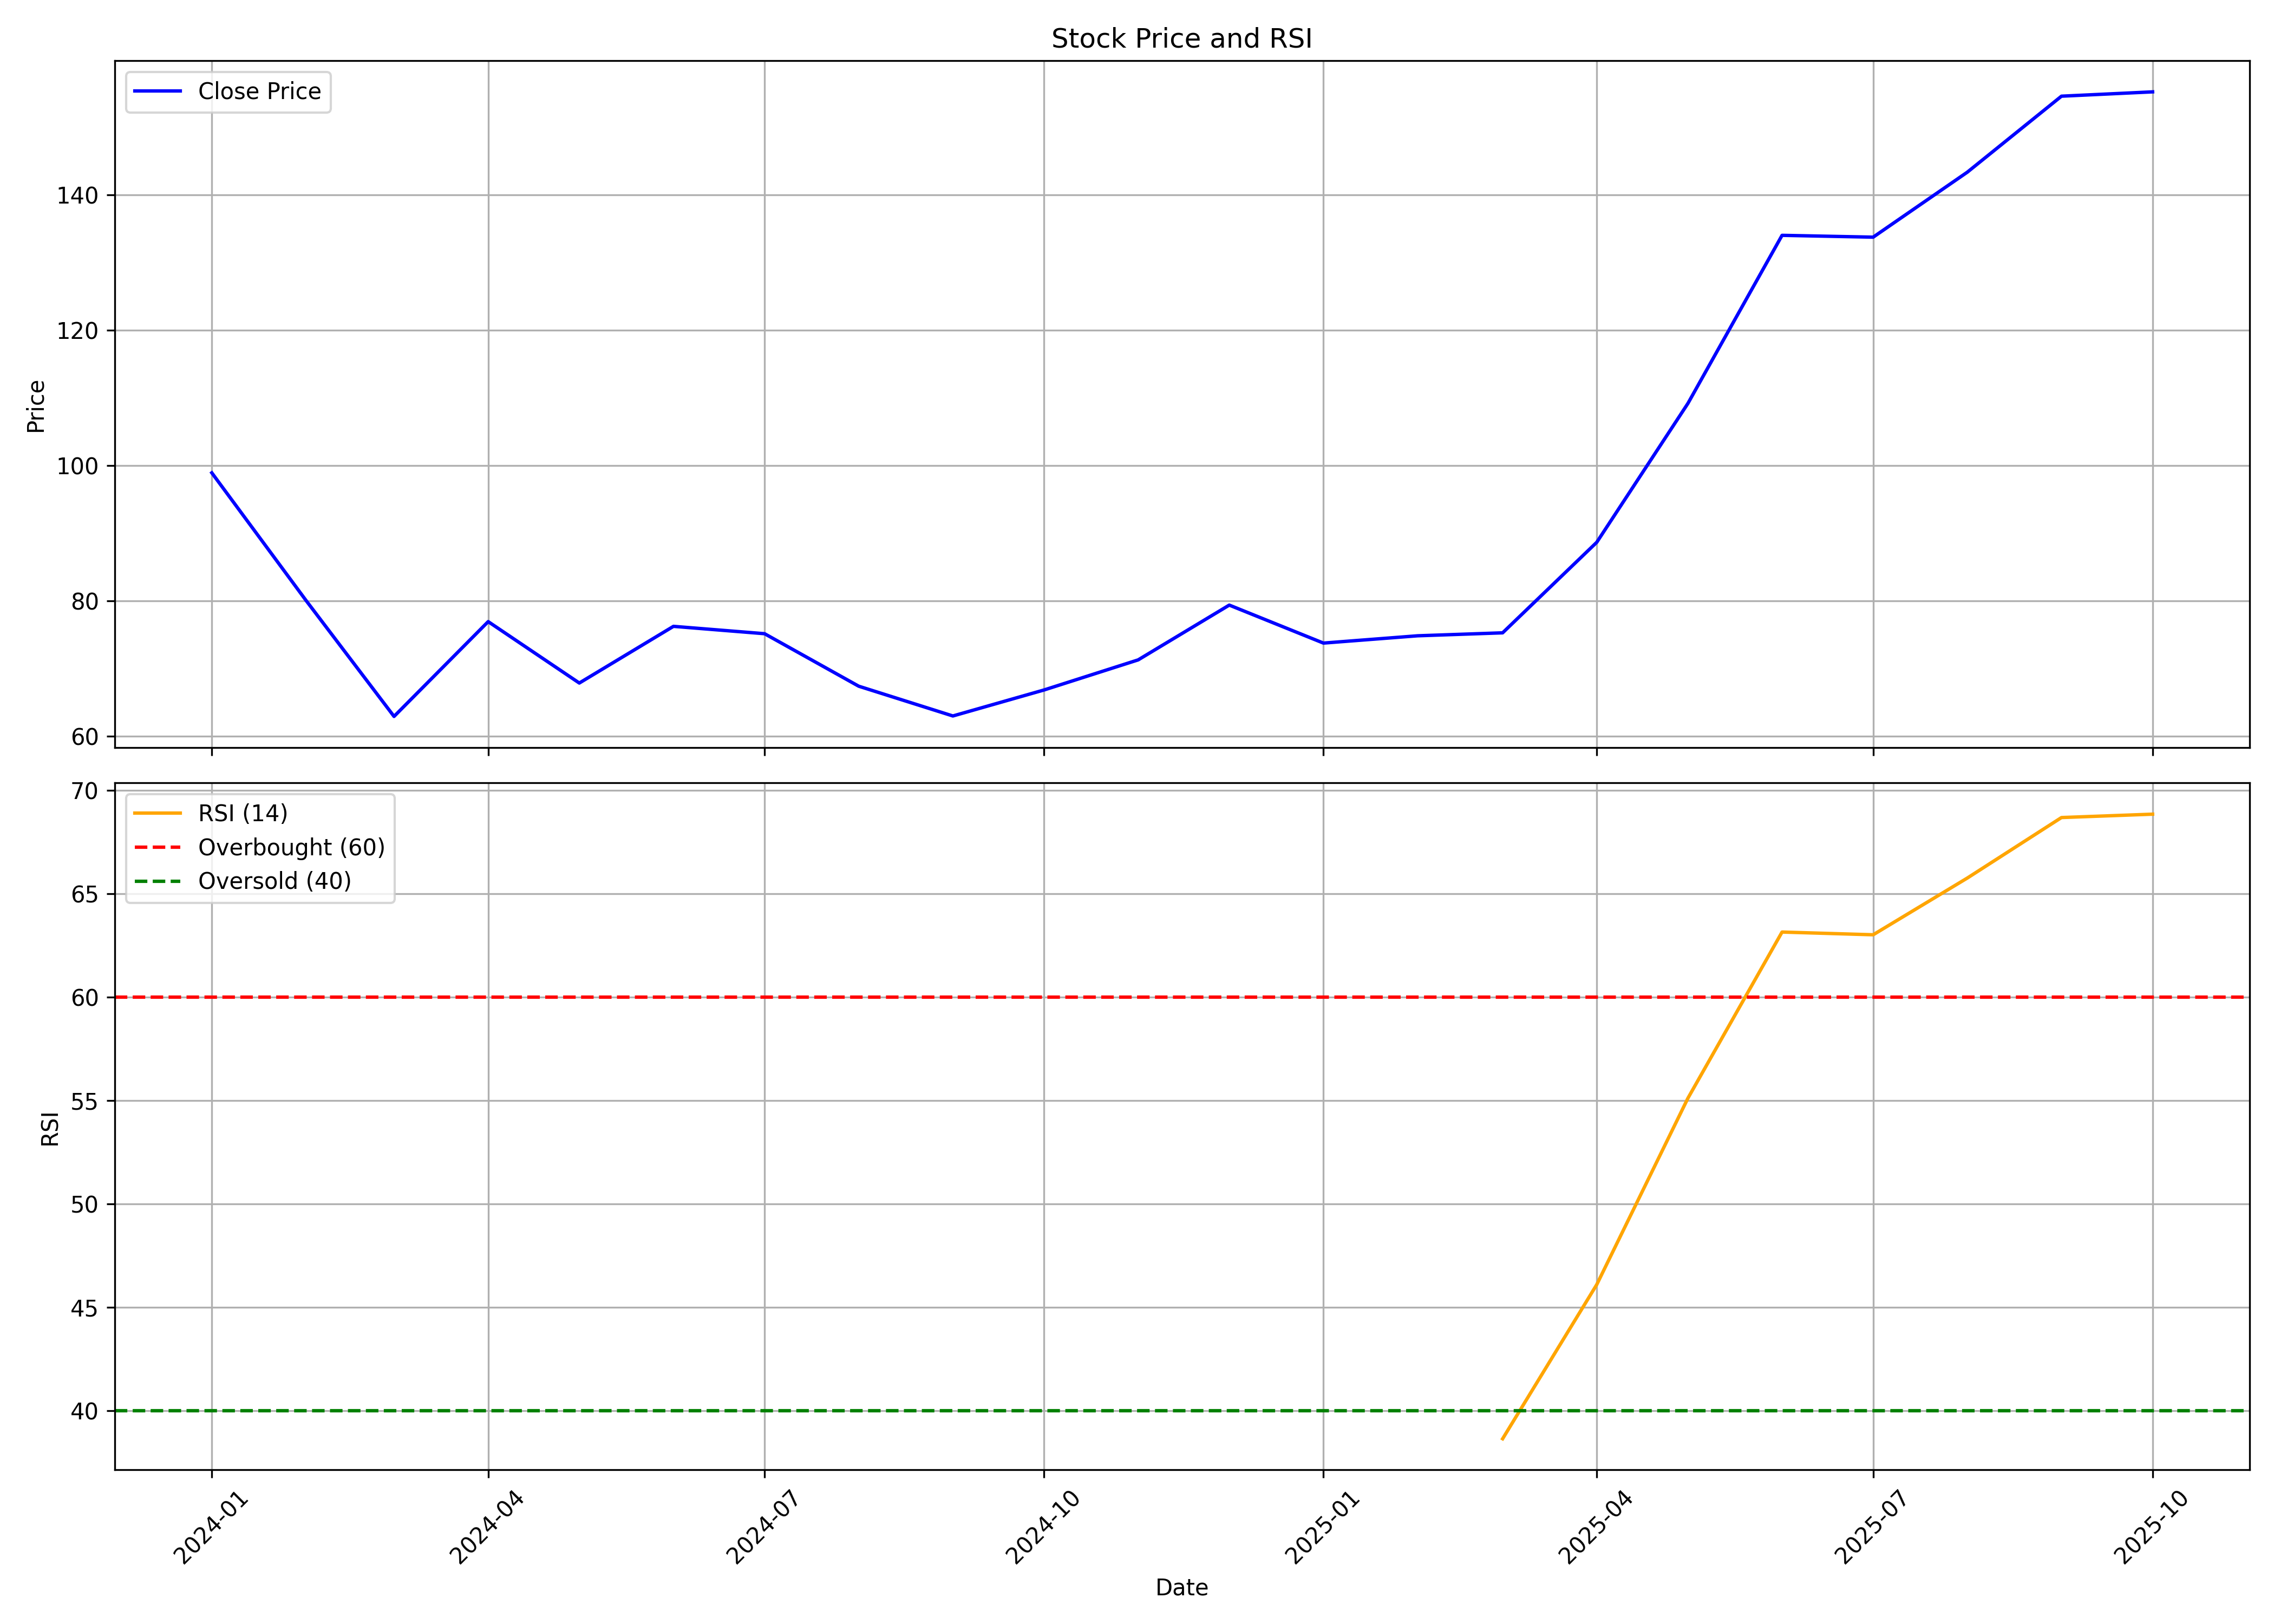

The data file committed next to this chart (first rows):
, date, symbol, open, high, low, close, volume, rsi
0, 2024-01-01, COMSYN, 94.76, 111.5, 69.87, 98.89, 615301, 
1, 2024-02-01, COMSYN, 102.5, 102.5, 76.6, 80.04, 571156, 
2, 2024-03-01, COMSYN, 80.59, 81.64, 61.84, 62.89, 424467, 
3, 2024-04-01, COMSYN, 63.84, 81.29, 63.84, 76.9, 421071, 
4, 2024-05-01, COMSYN, 76.9, 78.1, 64.98, 67.82, 170464, 
5, 2024-06-01, COMSYN, 66.38, 78.45, 57.85, 76.2, 1158563, 
6, 2024-07-01, COMSYN, 77.8, 87.54, 68.82, 75.12, 2492703, 
7, 2024-08-01, COMSYN, 75.08, 78.68, 63.84, 67.36, 1240820, 
8, 2024-09-01, COMSYN, 68.72, 74.2, 61.55, 62.96, 1897153, 
9, 2024-10-01, COMSYN, 63.1, 68.82, 52.84, 66.8, 5705818, 
10, 2024-11-01, COMSYN, 69.77, 76.9, 61.74, 71.25, 2120372, 
11, 2024-12-01, COMSYN, 72.81, 95.25, 67.97, 79.35, 6613154, 
12, 2025-01-01, COMSYN, 76.8, 85.78, 67.56, 73.73, 492466, 
13, 2025-02-01, COMSYN, 75.3, 78.79, 64.83, 74.81, 365295, 
14, 2025-03-01, COMSYN, 78.55, 86.77, 70.93, 75.25, 745375, 38.66
15, 2025-04-01, COMSYN, 76.74, 92.21, 74.31, 88.63, 352715, 46.11
16, 2025-05-01, COMSYN, 88.63, 115.2, 87.77, 109.1, 5081075, 55.11
17, 2025-06-01, COMSYN, 113.2, 142.6, 112.7, 134, 5011780, 63.14
18, 2025-07-01, COMSYN, 134.6, 140.4, 123, 133.7, 4922035, 63.01
19, 2025-08-01, COMSYN, 134.4, 148.5, 126.9, 143.3, 5977496, 65.75
20, 2025-09-01, COMSYN, 144.2, 158.6, 141.8, 154.6, 7043148, 68.67
21, 2025-10-01, COMSYN, 153.4, 159.5, 150.1, 155.2, 1800583, 68.84
